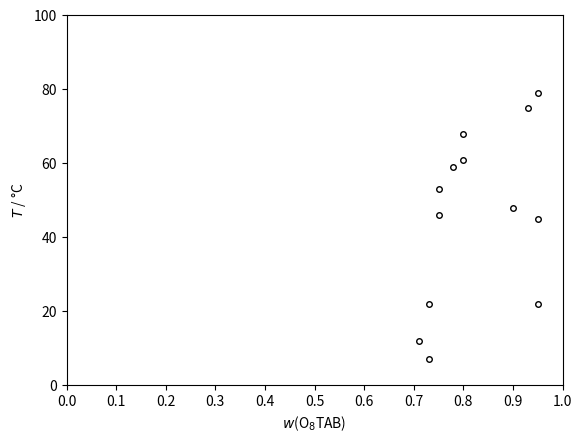

Write the Python code that produced this figure.
print("Importing standard library packages.")
from datetime import date
from pathlib import Path
from typing import List
print ("Done.")

print("Importing PyPI packages.")
import numpy as np
import matplotlib.pyplot as plt
print ("Done.")

print("Importing local packages.")
print("All done.")

date_suffix = str(date.today()).replace("-", "")[2:]

cwd = Path.cwd()
path_to_datasets = cwd / "./datasets/"

name = "O$_8$TAB"

mass_fraction = [0.71, 0.73, 0.73, 0.75, 0.75, 0.78, 0.80, 0.80, 0.90, 0.93, 0.95, 0.95, 0.95]

temperature = [12, 7, 22, 46, 53, 59, 61, 68, 48, 75, 22, 45, 79]

plt.plot(mass_fraction,
         temperature,
         marker='o',
         markersize=4,
         mfc="None",
         linestyle="None",
         color="black",
         )
plt.xlabel(f"$w$({name})")
plt.xlim(0, 1)
plt.xticks(np.arange(0,1.1,step=0.1))
plt.ylabel("$T$ / °C")
plt. ylim(0, 100)
plt.show

